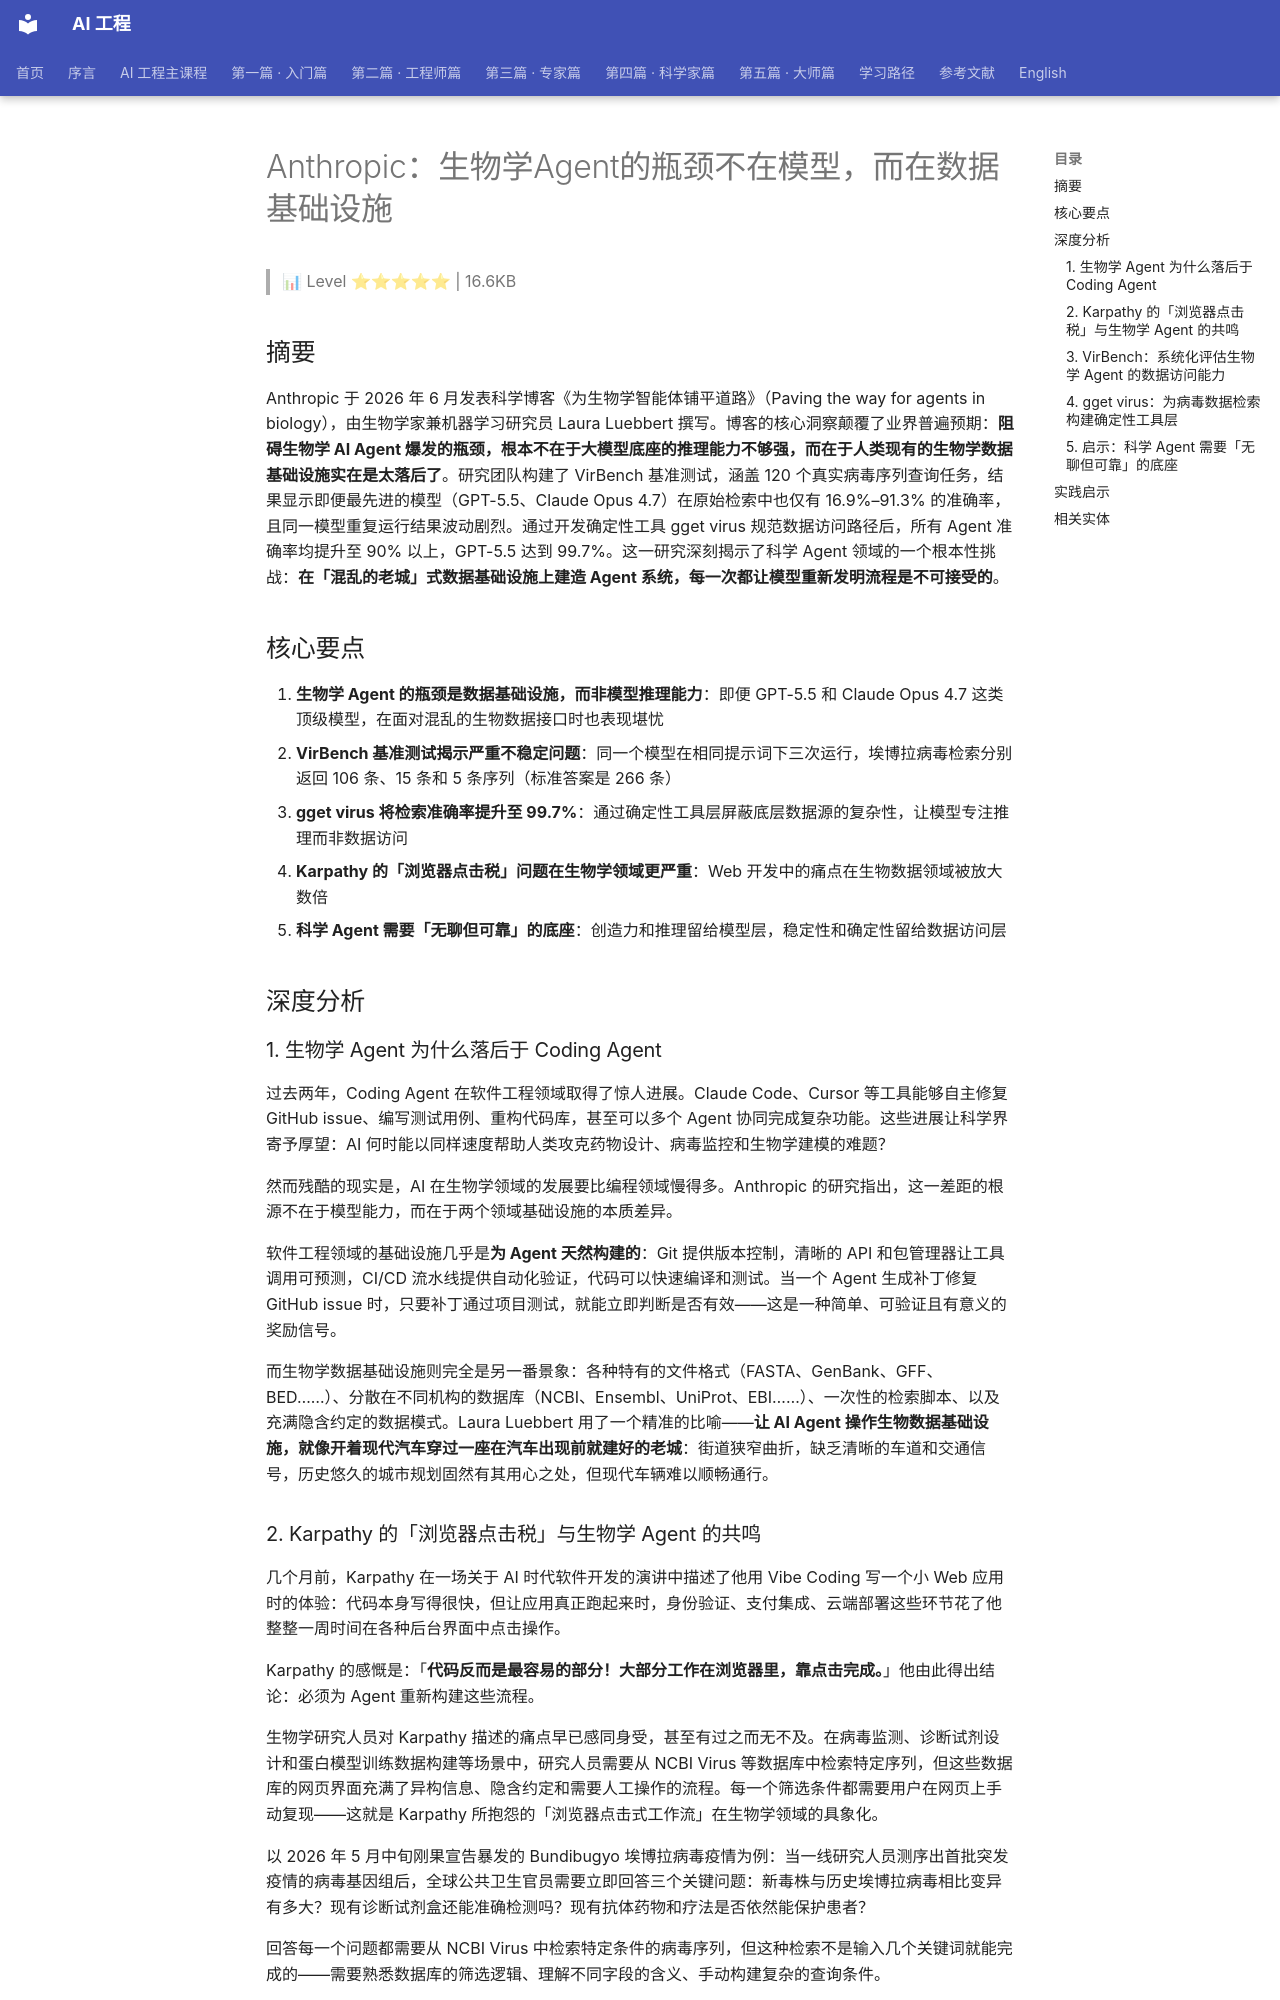

repository: QianJinGuo/wiki-book · page: ch04/384-anthropic-agent.html · generator: mkdocs

# Anthropic：生物学Agent的瓶颈不在模型，而在数据基础设施

> 📊 Level ⭐⭐⭐⭐⭐ | 16.6KB

## 摘要

Anthropic 于 2026 年 6 月发表科学博客《为生物学智能体铺平道路》（Paving the way for agents in biology），由生物学家兼机器学习研究员 Laura Luebbert 撰写。博客的核心洞察颠覆了业界普遍预期：**阻碍生物学 AI Agent 爆发的瓶颈，根本不在于大模型底座的推理能力不够强，而在于人类现有的生物学数据基础设施实在是太落后了**。研究团队构建了 VirBench 基准测试，涵盖 120 个真实病毒序列查询任务，结果显示即便最先进的模型（GPT-5.5、Claude Opus 4.7）在原始检索中也仅有 16.9%–91.3% 的准确率，且同一模型重复运行结果波动剧烈。通过开发确定性工具 gget virus 规范数据访问路径后，所有 Agent 准确率均提升至 90% 以上，GPT-5.5 达到 99.7%。这一研究深刻揭示了科学 Agent 领域的一个根本性挑战：**在「混乱的老城」式数据基础设施上建造 Agent 系统，每一次都让模型重新发明流程是不可接受的**。

## 核心要点

1. **生物学 Agent 的瓶颈是数据基础设施，而非模型推理能力**：即便 GPT-5.5 和 Claude Opus 4.7 这类顶级模型，在面对混乱的生物数据接口时也表现堪忧
2. **VirBench 基准测试揭示严重不稳定问题**：同一个模型在相同提示词下三次运行，埃博拉病毒检索分别返回 106 条、15 条和 5 条序列（标准答案是 266 条）
3. **gget virus 将检索准确率提升至 99.7%**：通过确定性工具层屏蔽底层数据源的复杂性，让模型专注推理而非数据访问
4. **Karpathy 的「浏览器点击税」问题在生物学领域更严重**：Web 开发中的痛点在生物数据领域被放大数倍
5. **科学 Agent 需要「无聊但可靠」的底座**：创造力和推理留给模型层，稳定性和确定性留给数据访问层

## 深度分析

### 1. 生物学 Agent 为什么落后于 Coding Agent

过去两年，Coding Agent 在软件工程领域取得了惊人进展。Claude Code、Cursor 等工具能够自主修复 GitHub issue、编写测试用例、重构代码库，甚至可以多个 Agent 协同完成复杂功能。这些进展让科学界寄予厚望：AI 何时能以同样速度帮助人类攻克药物设计、病毒监控和生物学建模的难题？

然而残酷的现实是，AI 在生物学领域的发展要比编程领域慢得多。Anthropic 的研究指出，这一差距的根源不在于模型能力，而在于两个领域基础设施的本质差异。

软件工程领域的基础设施几乎是**为 Agent 天然构建的**：Git 提供版本控制，清晰的 API 和包管理器让工具调用可预测，CI/CD 流水线提供自动化验证，代码可以快速编译和测试。当一个 Agent 生成补丁修复 GitHub issue 时，只要补丁通过项目测试，就能立即判断是否有效——这是一种简单、可验证且有意义的奖励信号。

而生物学数据基础设施则完全是另一番景象：各种特有的文件格式（FASTA、GenBank、GFF、BED……）、分散在不同机构的数据库（NCBI、Ensembl、UniProt、EBI……）、一次性的检索脚本、以及充满隐含约定的数据模式。Laura Luebbert 用了一个精准的比喻——**让 AI Agent 操作生物数据基础设施，就像开着现代汽车穿过一座在汽车出现前就建好的老城**：街道狭窄曲折，缺乏清晰的车道和交通信号，历史悠久的城市规划固然有其用心之处，但现代车辆难以顺畅通行。

### 2. Karpathy 的「浏览器点击税」与生物学 Agent 的共鸣

几个月前，Karpathy 在一场关于 AI 时代软件开发的演讲中描述了他用 Vibe Coding 写一个小 Web 应用时的体验：代码本身写得很快，但让应用真正跑起来时，身份验证、支付集成、云端部署这些环节花了他整整一周时间在各种后台界面中点击操作。

Karpathy 的感慨是：「**代码反而是最容易的部分！大部分工作在浏览器里，靠点击完成。**」他由此得出结论：必须为 Agent 重新构建这些流程。

生物学研究人员对 Karpathy 描述的痛点早已感同身受，甚至有过之而无不及。在病毒监测、诊断试剂设计和蛋白模型训练数据构建等场景中，研究人员需要从 NCBI Virus 等数据库中检索特定序列，但这些数据库的网页界面充满了异构信息、隐含约定和需要人工操作的流程。每一个筛选条件都需要用户在网页上手动复现——这就是 Karpathy 所抱怨的「浏览器点击式工作流」在生物学领域的具象化。

以 2026 年 5 月中旬刚果宣告暴发的 Bundibugyo 埃博拉病毒疫情为例：当一线研究人员测序出首批突发疫情的病毒基因组后，全球公共卫生官员需要立即回答三个关键问题：新毒株与历史埃博拉病毒相比变异有多大？现有诊断试剂盒还能准确检测吗？现有抗体药物和疗法是否依然能保护患者？

回答每一个问题都需要从 NCBI Virus 中检索特定条件的病毒序列，但这种检索不是输入几个关键词就能完成的——需要熟悉数据库的筛选逻辑、理解不同字段的含义、手动构建复杂的查询条件。
